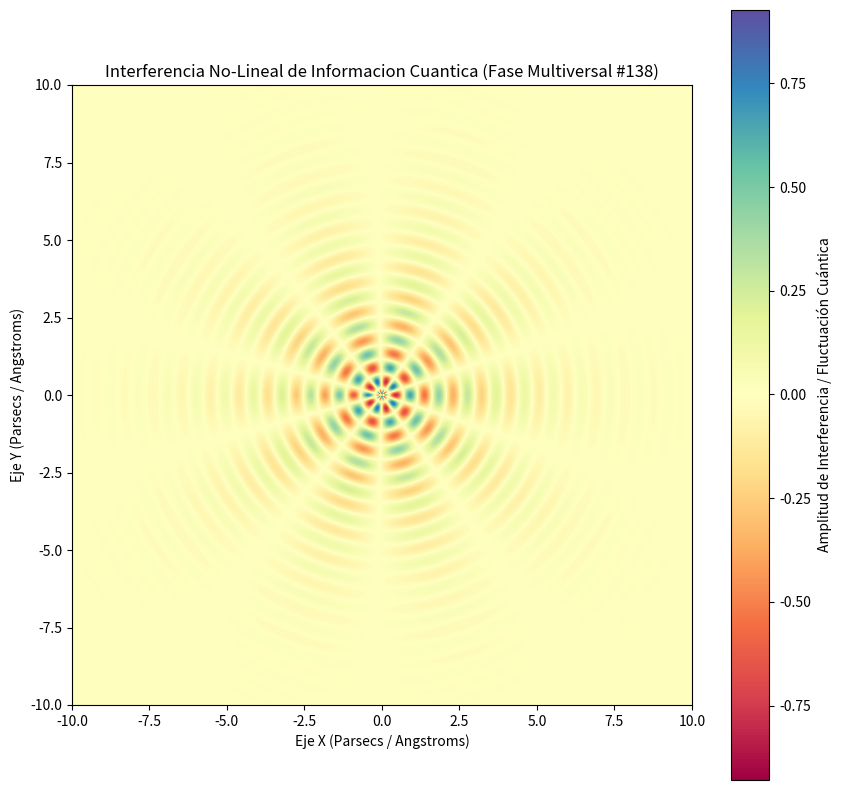

Write the Python code that produced this figure.
%matplotlib inline
# Simulación Multiversal: Informacion Cuantica - Variante 138
import numpy as np
import matplotlib.pyplot as plt

# Parámetros Físicos No-Lineales
omega_1 = 6.782
omega_2 = 4.911
lambda_decay = 0.453
phase_shift = 1.605

x = np.linspace(-10, 10, 800)
y = np.linspace(-10, 10, 800)
X, Y = np.meshgrid(x, y)

# Dinámica de Fluidos / Campos Tensor-Escalares (Fase Multiversal)
R = np.sqrt(X**2 + Y**2) + 1e-5
Z = (np.sin(omega_1 * R + phase_shift) * np.cos(omega_2 * np.arctan2(Y, X))) * np.exp(-lambda_decay * R)

plt.figure(figsize=(10, 10))
plt.imshow(Z, cmap='Spectral', extent=[-10, 10, -10, 10], origin='lower')
plt.colorbar(label='Amplitud de Interferencia / Fluctuación Cuántica')
plt.title(r'Interferencia No-Lineal de Informacion Cuantica (Fase Multiversal #138)')
plt.xlabel('Eje X (Parsecs / Angstroms)')
plt.ylabel('Eje Y (Parsecs / Angstroms)')
plt.show()
